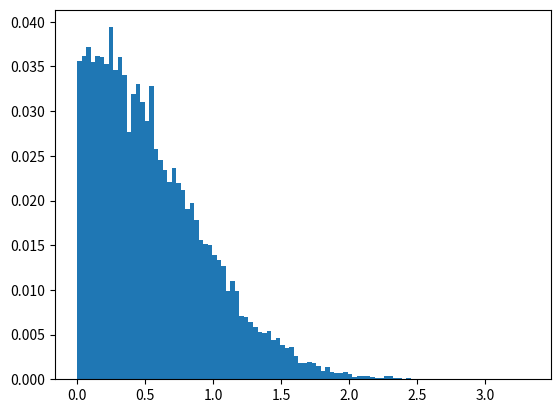

Here is the Python script that generated this plot:
import random
import numpy as np
import matplotlib.pyplot as plt
from scipy.special import erf


class MarkovChain:

    def __init__(self, distribution, generator, start=None, *args, **kwargs):
        self.distribution = distribution
        self.generator = generator
        self.args = args
        self.kwargs = kwargs
        self.chain = []
        if start is None:
            x = generator(*args, **kwargs)
            p = distribution(x)
            while p <= 0:
                x = generator(*args, **kwargs)
                p = distribution(x)
            self.chain.append(x)
        else:
            self.chain.append(start)

    def __getitem__(self, item):
        return self.chain[item]

    def __iter__(self):
        return self.chain.__iter__()

    def __len__(self):
        return self.chain.__len__()

    def step(self, n: int = 1):
        for _ in range(n):
            y = self.generator(*self.args, **self.kwargs)
            p = min(1, self.distribution(y) / self.distribution(self[-1]))
            if random.random() <= p:
                self.chain.append(y)
            else:
                self.chain.append(self[-1])


def main():
    def distribution(x):
        return 1 if np.abs(x) > .5 else 0

    def distribution2(skew):
        def f(x):
            return 2 / np.sqrt(2 * np.pi) * np.exp(-np.square(x) / 2) * (1 + erf(skew * x / np.sqrt(2))) / 2

        return f

    def generator():
        return random.random() * 6 - 3

    def normal_distribution(x):
        return np.exp(-np.square(x) / 2) / np.sqrt(2 * np.pi)

    def cum_distribution(x):
        return (1 + erf(x / np.sqrt(2))) / 2

    def get_skewd_gaussion(skew, location, scale):
        def f(x):
            return 2 / scale * normal_distribution((x - location) / scale) * cum_distribution(
                skew * (x - location) / scale)

        return f

    chain = MarkovChain(get_skewd_gaussion(100, -0.02, 0.7), lambda: random.random() * 3.5)
    n = 50_000
    chain.step(n)
    plt.hist(chain, weights=[1 / len(chain)] * len(chain), bins=100)
    plt.show()
    #
    # x = np.linspace(-3, 3, 600)
    # skew = 4
    # y = 2 / np.sqrt(2 * np.pi) * np.exp(-np.square(x) / 2) * (1 + erf(skew * x / np.sqrt(2))) / 2
    # plt.plot(x, y)
    # plt.show()


if __name__ == '__main__':
    main()
